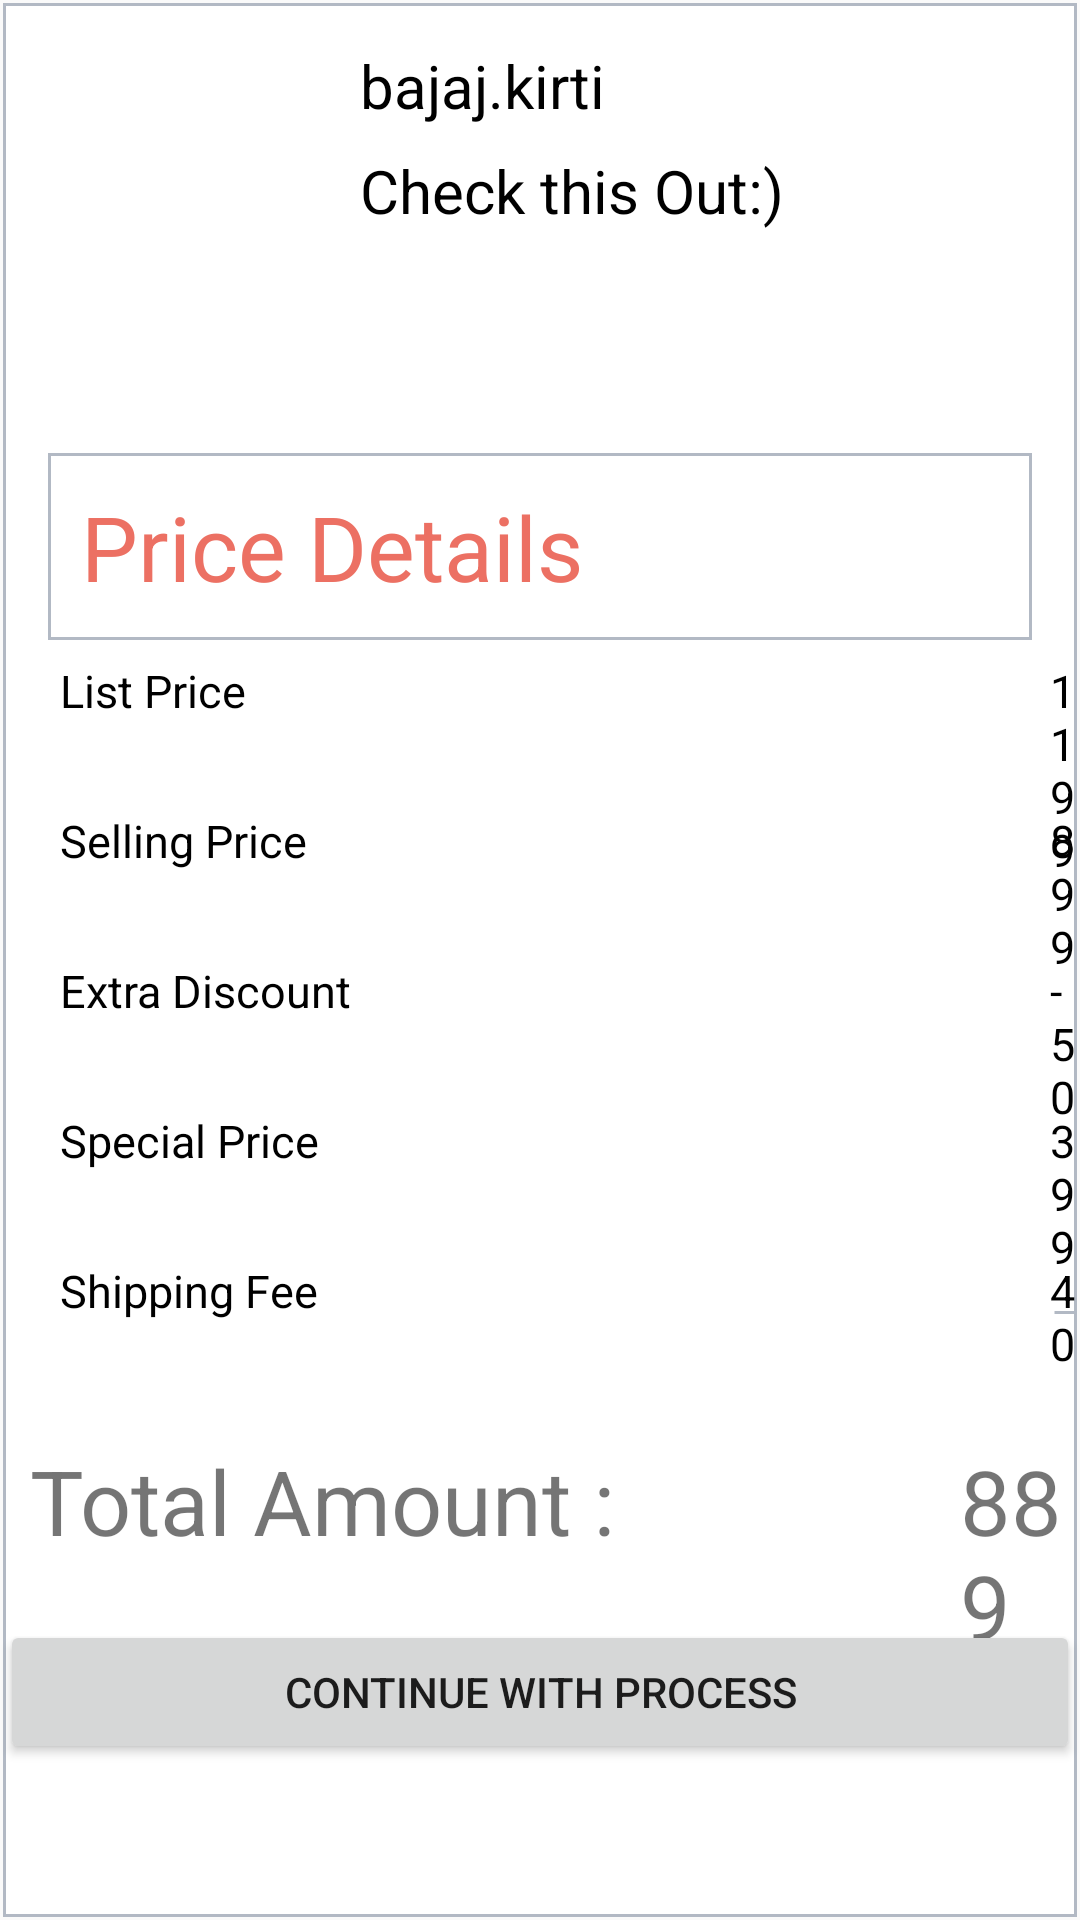

Reconstruct the res/layout file that produces this screen, plus the resources it refers to.
<!-- AndroidManifest.xml: application theme AppTheme -->
<!-- res/layout/receipt_shop_item.xml -->
<?xml version="1.0" encoding="utf-8"?>
<RelativeLayout
    xmlns:android="http://schemas.android.com/apk/res/android" android:layout_width="match_parent"
    android:layout_height="wrap_content"
    android:background="@drawable/grey_border_button">
    <RelativeLayout
        android:layout_width="match_parent"
        android:layout_height="match_parent"
        android:background="@drawable/grey_border_button">
        <ImageView
            android:layout_width="80dp"
            android:layout_height="80dp"
            android:layout_marginTop="15dp"
            android:layout_marginLeft="15dp"
            android:layout_marginBottom="15dp"
            android:layout_marginRight="15dp"
            android:id="@+id/receipt_item"/>
        <TextView
            android:layout_width="match_parent"
            android:layout_height="wrap_content"
            android:textSize="20dp"
            android:text="bajaj.kirti"
            android:layout_marginLeft="120dp"
            android:layout_marginTop="15dp"
            android:layout_marginRight="15dp"
            android:textColor="#000"
            android:layout_marginBottom="15dp"
            />
        <TextView
            android:layout_width="match_parent"
            android:layout_height="wrap_content"
            android:textSize="20dp"
            android:hint="status"
            android:text="Check this Out:)"
            android:layout_marginLeft="120dp"
            android:layout_marginTop="50dp"
            android:layout_marginRight="15dp"
            android:textColor="#000"
            android:layout_marginBottom="15dp"
            />
    </RelativeLayout>
    <TextView
        android:layout_width="match_parent"
        android:layout_height="wrap_content"
        android:text="Price Details"
        android:layout_marginTop="150dp"
        android:textColor="#EC7063"
        android:textSize="30dp"
        android:layout_marginRight="15dp"
        android:padding="12dp"
        android:background="@drawable/grey_border_button"
        android:layout_marginLeft="15dp"
        />

    <TextView
        android:layout_width="wrap_content"
        android:layout_height="wrap_content"
        android:text="List Price"
        android:textColor="#000"
        android:layout_marginLeft="20dp"
        android:layout_marginTop="220dp"
        android:textSize="15dp"/>
    <TextView
        android:layout_width="wrap_content"
        android:layout_height="wrap_content"
        android:text="1199"
        android:textColor="#000"
        android:layout_marginLeft="350dp"
        android:layout_marginTop="220dp"
        android:textSize="15dp"/>
    <TextView
        android:layout_width="wrap_content"
        android:layout_height="wrap_content"
        android:text="Selling Price"
        android:textColor="#000"
        android:layout_marginLeft="20dp"
        android:layout_marginTop="270dp"
        android:textSize="15dp"/>
    <TextView
        android:layout_width="wrap_content"
        android:layout_height="wrap_content"
        android:text="899"
        android:textColor="#000"
        android:layout_marginLeft="350dp"
        android:layout_marginTop="270dp"
        android:textSize="15dp"/>
    <TextView
        android:layout_width="wrap_content"
        android:layout_height="wrap_content"
        android:text="Extra Discount"
        android:textColor="#000"
        android:layout_marginLeft="20dp"
        android:layout_marginTop="320dp"
        android:textSize="15dp"/>
    <TextView
        android:layout_width="wrap_content"
        android:layout_height="wrap_content"
        android:text="-50"
        android:textColor="#000"
        android:layout_marginLeft="350dp"
        android:layout_marginTop="320dp"
        android:textSize="15dp"/>
    <TextView
        android:layout_width="wrap_content"
        android:layout_height="wrap_content"
        android:text="Special Price"
        android:textColor="#000"
        android:layout_marginLeft="20dp"
        android:layout_marginTop="370dp"
        android:textSize="15dp"/>
    <TextView
        android:layout_width="wrap_content"
        android:layout_height="wrap_content"
        android:text="399"
        android:textColor="#000"
        android:layout_marginLeft="350dp"
        android:layout_marginTop="370dp"
        android:textSize="15dp"/>
    <TextView
        android:layout_width="wrap_content"
        android:layout_height="wrap_content"
        android:text="Shipping Fee"
        android:textColor="#000"
        android:layout_marginLeft="20dp"
        android:layout_marginTop="420dp"
        android:textSize="15dp"/>
    <TextView
        android:layout_width="wrap_content"
        android:layout_height="35dp"
        android:text="40"
        android:textColor="#000"
        android:layout_marginLeft="350dp"
        android:layout_marginTop="420dp"
        android:textSize="15dp"
        android:background="@drawable/greyborderlist"/>
    <TextView
        android:layout_width="match_parent"
        android:layout_height="wrap_content"
        android:text="Total Amount : "
        android:layout_marginTop="480dp"
        android:textSize="30dp"
        android:layout_marginLeft="10dp"/>
    <TextView
        android:layout_width="match_parent"
        android:layout_height="wrap_content"
        android:text="889 "
        android:layout_marginTop="480dp"
        android:textSize="30dp"
        android:layout_marginLeft="320dp"/>
    <Button
        android:layout_width="match_parent"
        android:layout_height="wrap_content"
        android:text="Continue With process"
        android:layout_marginTop="540dp"
        android:id="@+id/button_item_shipped"/>
</RelativeLayout>
<!-- resources referenced by this layout -->
<resources>
  <!-- drawable grey_border_button (drawable) -->
  <?xml version="1.0" encoding="utf-8"?>
  <layer-list xmlns:android="http://schemas.android.com/apk/res/android"
      android:layout_width="match_parent"
      android:layout_height="1dp">
      <item
          android:bottom="1dp"
          android:top="1dp"
          android:right="1dp"
          android:left="1dp">
  
          <shape
              android:shape="rectangle">
              <stroke
                  android:width="1dp"
                  android:color="#B2B9C4"/>
              <solid
                  android:color="#fff"/>
  
          </shape>
      </item>
  </layer-list>
  <!-- drawable greyborderlist (drawable) -->
  <?xml version="1.0" encoding="utf-8"?>
  <layer-list xmlns:android="http://schemas.android.com/apk/res/android"
  android:layout_width="match_parent"
  android:layout_height="1dp">
  
  <item
      android:bottom="0dp"
      android:right="1dp"
      android:left="1dp">
      <shape
          android:shape="line">
          <stroke
              android:width="1dp"
              android:color="#B2B9C4"/>
          <solid
              android:color="#fff"/>
  
      </shape>
  </item>
  
  
  </layer-list>
  <style name="AppTheme" parent="Theme.AppCompat.DayNight.DarkActionBar">
          
          <item name="colorPrimary">@color/colorPrimary</item>
          <item name="colorPrimaryDark">@color/colorPrimaryDark</item>
          <item name="colorAccent">@color/colorAccent</item>
      </style>
  <color name="colorPrimary">#EC7063</color>
  <color name="colorPrimaryDark">#EC7063</color>
  <color name="colorAccent">#EC7063</color>
</resources>
